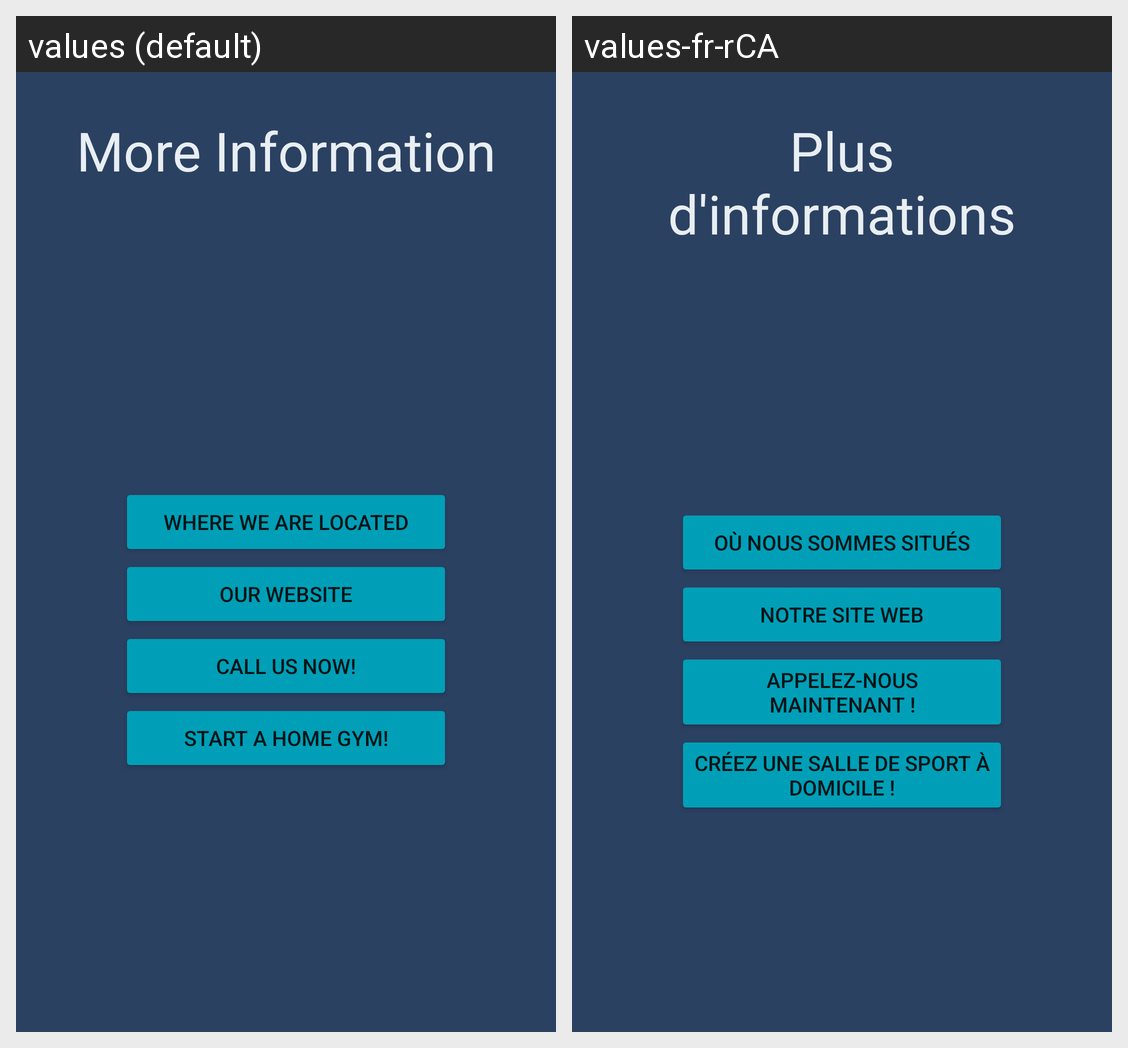

The same Android screen rendered under two of its app's locales, left to right. List the strings drawn on it with the default value and each locale's translation.
Android screen res/layout/fragment_information.xml rendered under 2 locales, left to right: values (default), values-fr-rCA. Device: Nexus 5 (rendered at 1080×1920; each locale shown at half size, 540×960, under a caption strip naming it); theme Theme.GymDevon.
Strings drawn on this screen, with the default value and each locale's value (text and hints the layout hard-codes, and strings that could not be matched under every locale, appear in the picture but are not listed):

info_title
  values: More Information
  values-fr-rCA: Plus d'informations

location_button
  values: Where we are located
  values-fr-rCA: Où nous sommes situés

website_button
  values: Our Website
  values-fr-rCA: Notre site web

call_button
  values: Call us now!
  values-fr-rCA: Appelez-nous maintenant !

start_a_home_gym_button
  values: Start a home gym!
  values-fr-rCA: Créez une salle de sport à domicile !
